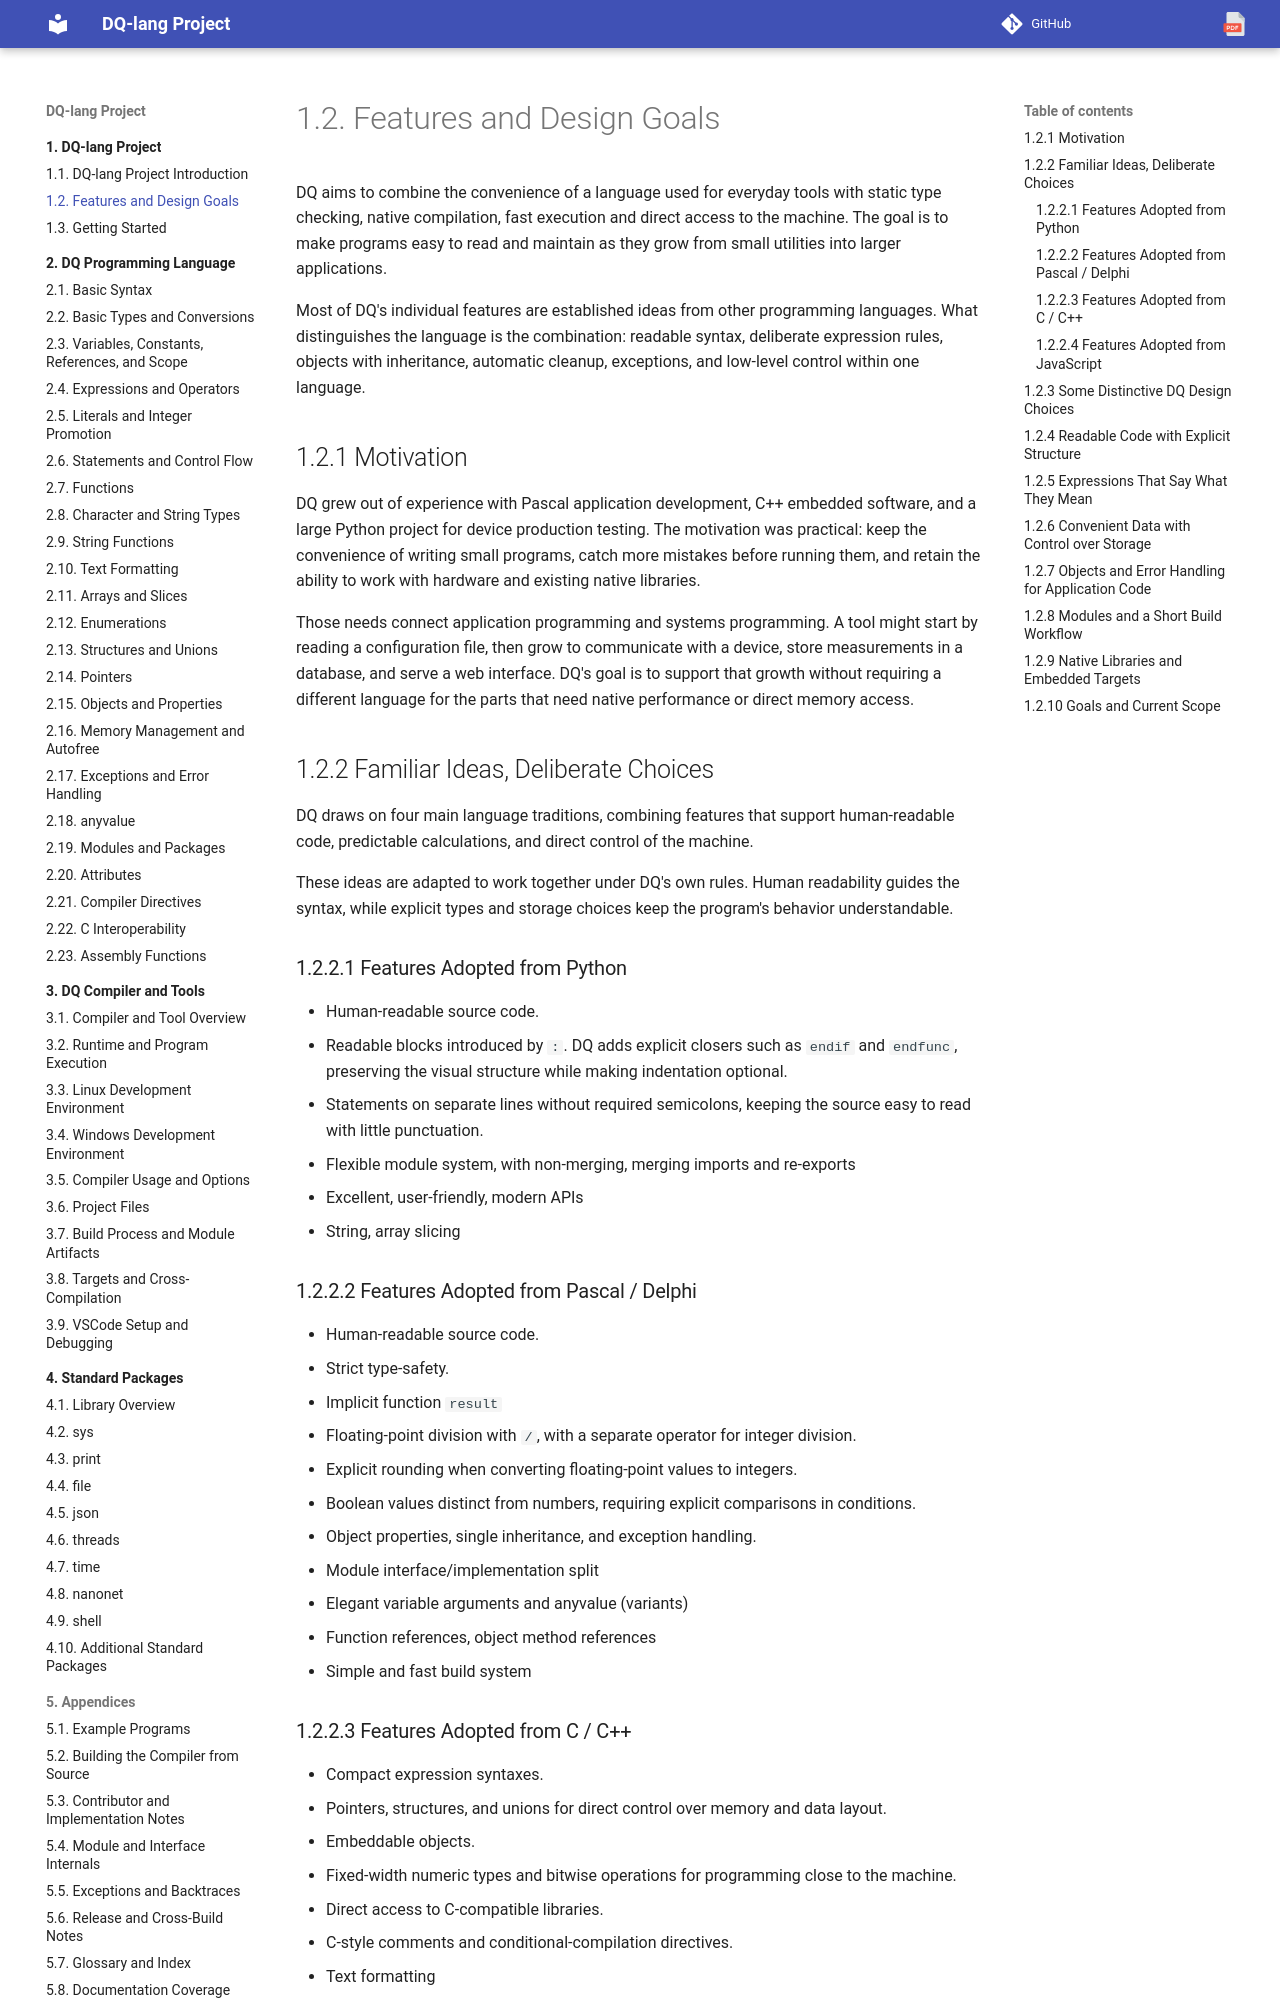

repository: nvitya/dq-lang · page: 010-project/020-features-and-goals/index.html · generator: mkdocs

# Features and Design Goals

DQ aims to combine the convenience of a language used for everyday tools with
static type checking, native compilation, fast execution and direct access to the machine.
The goal is to make programs easy to read and maintain as they grow from small
utilities into larger applications.

Most of DQ's individual features are established ideas from other programming languages.
What distinguishes the
language is the combination: readable syntax, deliberate expression rules,
objects with inheritance, automatic cleanup, exceptions, and low-level control
within one language.

## Motivation

DQ grew out of experience with Pascal application development, C++ embedded
software, and a large Python project for device production testing. The
motivation was practical: keep the convenience of writing small programs,
catch more mistakes before running them, and retain the ability to work with
hardware and existing native libraries.

Those needs connect application programming and systems programming. A tool
might start by reading a configuration file, then grow to communicate with a
device, store measurements in a database, and serve a web interface. DQ's goal
is to support that growth without requiring a different language for the parts
that need native performance or direct memory access.

## Familiar Ideas, Deliberate Choices

DQ draws on four main language traditions, combining features that support
human-readable code, predictable calculations, and direct control of the machine.

These ideas are adapted to work together under DQ's own rules. Human readability
guides the syntax, while explicit types and storage choices keep the program's
behavior understandable.

### Features Adopted from Python

- Human-readable source code.
- Readable blocks introduced by `:`. DQ adds explicit closers such as `endif`
  and `endfunc`, preserving the visual structure while making indentation optional.
- Statements on separate lines without required semicolons, keeping the source
  easy to read with little punctuation.
- Flexible module system, with non-merging, merging imports and re-exports
- Excellent, user-friendly, modern APIs
- String, array slicing

### Features Adopted from Pascal / Delphi

- Human-readable source code.
- Strict type-safety.
- Implicit function `result`
- Floating-point division with `/`, with a separate operator for integer division.
- Explicit rounding when converting floating-point values to integers.
- Boolean values distinct from numbers, requiring explicit comparisons in conditions.
- Object properties, single inheritance, and exception handling.
- Module interface/implementation split
- Elegant variable arguments and anyvalue (variants)
- Function references, object method references
- Simple and fast build system

### Features Adopted from C / C++

- Compact expression syntaxes.
- Pointers, structures, and unions for direct control over memory and data layout.
- Embeddable objects.
- Fixed-width numeric types and bitwise operations for programming close to the machine.
- Direct access to C-compatible libraries.
- C-style comments and conditional-compilation directives.
- Text formatting
- Efficient data processing.

### Features Adopted from JavaScript

- String and array properties accessed directly on the value, such as `text.length`.
- String and array methods called on the value, such as `text.IndexOf("word")` and
  `text.StartsWith("prefix")`, keeping text operations easy to discover and read.

See [String Functions](../020-language/075-string-functions.md) for DQ's string
properties and methods.
